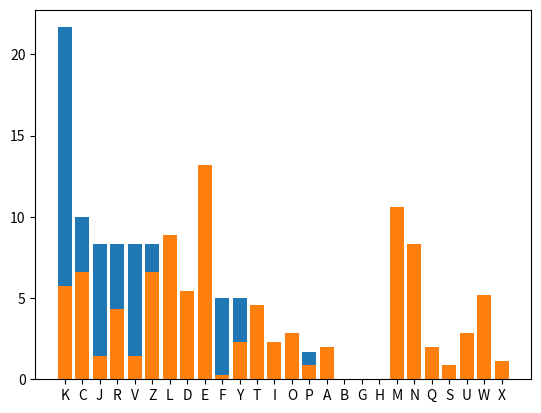

Reproduce this figure in Python.
##### Import libraries #####

import string
import math
import matplotlib.pyplot as plt


##### Helper functions #####

def convert_letter_to_number(letter):
    # Define constant that will allow us to move the letter codes by 97
    MOVE_NUMBER = 97
    # Convert input to ASCII (97 to 122)
    number_ascii = ord(letter)
    # Move number to lie in the range 0 to 25
    number = number_ascii - MOVE_NUMBER
    return number

def convert_number_to_letter(number):
    # Define constant that will allow us to move the letter codes by 97
    MOVE_NUMBER = 97
    # Move number to lie in the ASCII range 97 to 122
    number_ascii = number + MOVE_NUMBER
    # Convert number to letter
    letter = chr(number_ascii)
    return letter

def generate_units(n):
    unit_list = []
    for m in range(1, n):
        if math.gcd(m, n) == 1:
            unit_list.append(m)
    return unit_list


##### Affine encryption functions #####

def affine_encrypt_letter(plaintext_letter, key, m = 1):
    # Replace uppercase with lowercase
    plaintext_letter = plaintext_letter.lower()
    # Check if plaintext_letter is a lowercase letter
    if ord(plaintext_letter) >= 97 and ord(plaintext_letter) <= 122:
        plaintext_number = convert_letter_to_number(plaintext_letter)
        ciphertext_number = (m* plaintext_number + key) % 26
        ciphertext_letter = convert_number_to_letter(ciphertext_number)
        return ciphertext_letter.upper()
    else:
        # If we get to this spot, we know we don't have a letter at all,
        # so just return the character as is
        return plaintext_letter

def affine_encrypt(plaintext, key, m = 1):
    # Stop if m is not chosen appropriately
    if math.gcd(m, 26) != 1:
        print("The value of m must be relatively prime to 26!")
    else:
        ciphertext = ""
        for letter in plaintext:
            ciphertext_letter = affine_encrypt_letter(letter, key, m)
            ciphertext = ciphertext + ciphertext_letter
        return ciphertext

def affine_decrypt(ciphertext, key, m = 1):
    # Stop if m is not chosen appropriately
    if math.gcd(m, 26) != 1:
        print("The value of m must be relatively prime to 26!")
    else:
        m_inv = pow(m, -1, mod = 26)
        plaintext = affine_encrypt(ciphertext, -m_inv*key, m_inv)
        return plaintext.lower()


##### Frequency analysis functions #####

def freq_bar(letter_frequencies):
    plt.bar(*zip(*letter_frequencies.items()))
    plt.show()

def analyze_frequencies(text, output_format = "count", sort = False):
    # Store uppercase alphabet
    alph_upper = string.ascii_uppercase
    # Convert text to uppercase
    text = text.upper()
    # Initialize frequencies to 0
    frequencies = {}
    for letter in alph_upper:
        frequencies[letter] = 0
    # Go through the text and for each letter,
    # add 1 to the value corresponding to that letter
    for letter in text:
        if letter in alph_upper:
            frequencies[letter] += 1
    # Check output_format argument
    if output_format not in ["count", "percent"]:
        print('The output format must be either "count" or "percent".')
        return
    elif output_format == "percent":
        total_letters = sum(frequencies.values())
        for letter in frequencies:
            frequencies[letter] = round(100 * frequencies[letter]/total_letters, ndigits = 3)
    # Check sort argument
    if sort:
        frequencies = dict(sorted(frequencies.items(), key = lambda item: item[1], reverse = True))
    print(frequencies)
    # Create bar graph
    freq_bar(frequencies)


##### English letter frequencies (alphebtic and sorted by frequency) #####

ENGLISH_LETTER_FREQ = {
    "A": 8.167, "B": 1.492, "C": 2.782, "D": 4.253, "E": 12.702, "F": 2.228, "G": 2.015, "H": 6.094, "I": 6.966, "J": 0.153, "K": 0.772, "L": 4.025, "M": 2.406, "N": 6.749, "O": 7.507, "P": 1.929, "Q": 0.095, "R": 5.987, "S": 6.327, "T": 9.056, "U": 2.758, "V": 0.978, "W": 2.360, "X": 0.150, "Y": 1.974, "Z": 0.074
}

ENGLISH_LETTER_FREQ_SORT = dict(sorted(ENGLISH_LETTER_FREQ.items(), key = lambda item: item[1], reverse = True))

ciphertext_example1 = "KYZJKVOKZJRCZKKCVLELJLRCZEKYRKKZJRTKLRCCPKYVDFJKTFDDFECVKKVI"

# Add code here to make a bar chart

analyze_frequencies(ciphertext_example1, output_format = "percent", sort = True)

# add the text here in between the ''' ''' to store the encrypted message so we can analyze it. 
coursepack_encryption= ''' '''

# Add code here to analyze frequencies of pg 99 text

def shift_decrypt_freq_test(ciphertext, ciphertext_letter_guess, plaintext_letter_guess = "e"):
    # Do stuff here
    return(plaintext)

ord("k")

ord("e")

ord("k") - ord("e")

# Add code here to subtract ASCII codes

def shift_decrypt_freq(ciphertext, ciphertext_letter_guess, plaintext_letter_guess = "e"):
    key_guess = ord(ciphertext_letter_guess.lower()) - ord(plaintext_letter_guess.lower())
    plaintext = affine_decrypt(ciphertext, key = key_guess)
    print("key = " + str(key_guess))
    print(plaintext)

ciphertext_example1

shift_decrypt_freq(ciphertext_example1, "K", "e")

shift_decrypt_freq(ciphertext_example1, "K")

# Add code here to try again

ord("K".lower()) - ord("t")

# Add code here to encrypt the message

# Add code here to perform a frequency analysis of the ciphertext

# Add code here to apply the function shift_decrypt_freq to the ciphertext
# with your guess for the ciphertext letter and its matching plaintext letter.
# (Your guess should be based on the results of the frequency analysis above.)

# Add code here to test the shift_decrypt_freq function with a non-letter character guess

plaintext_example2 = """
For instance, on the planet Earth, man had always assumed that he was more intelligent than dolphins because he had achieved so much—the wheel, New York, wars and so on—whilst all the dolphins had ever done was muck about in the water having a good time. But conversely, the dolphins had always believed that they were far more intelligent than man—for precisely the same reasons.”
― Douglas Adams, The Hitchhiker's Guide to the Galaxy
"""

# Add code here to perform a frequency analysis of plaintext_example2

ciphertext_example2 = affine_encrypt(plaintext_example2, key = 12, m = 11)
ciphertext_example2

plaintext_example2 = """For instance, on the planet Earth, man had always assumed that he was more intelligent than dolphins because he had achieved so much—the wheel, New York, wars and so on—whilst all the dolphins had ever done was muck about in the water having a good time. But conversely, the dolphins had always believed that they were far more intelligent than man—for precisely the same reasons.” ― Douglas Adams, The Hitchhiker's Guide to the Galaxy"""

ciphertext_example2 = affine_encrypt(plaintext_example2, key = 12, m = 11)
ciphertext_example2

affine_decrypt(ciphertext_example2, key = 12, m = 11)

analyze_frequencies(ciphertext_example2, output_format = "percent", sort = True)

def solve_affine_congruences(c1, c2, p1, p2, mod = 26):
    solution_list = []
    m_list = generate_units(mod)
    for k in range(0, mod):
        for m in m_list:
            # Check if c = m*p + k
            # or, equivalently, c - m*p - k = 0
            if (c1 - m*p1 - k) % mod == 0 and (c2 - m*p2 - k) % mod == 0 :
                solution_list.append((k, m))
    return(solution_list)

solve_affine_congruences(c1 = 4, c2 = 13, p1 = 4, p2 = 19, mod = 26)

def affine_decrypt_freq(ciphertext, ciphertext_letter1_guess, ciphertext_letter2_guess, \
                        plaintext_letter1_guess = "e", plaintext_letter2_guess = "t"):
    # Convert letters to numbers
    p1_guess = convert_letter_to_number(plaintext_letter1_guess.lower())
    c1_guess = convert_letter_to_number(ciphertext_letter1_guess.lower())
    p2_guess = convert_letter_to_number(plaintext_letter2_guess.lower())
    c2_guess = convert_letter_to_number(ciphertext_letter2_guess.lower())
    # Solve system of linear congruences
    solution_list = solve_affine_congruences(c1_guess, c2_guess, p1_guess, p2_guess, mod = 26)
    if solution_list:
        for solution_pair in solution_list:
            print("(k, m) = " + str(solution_pair))
            print(affine_decrypt(ciphertext, key = solution_pair[0], m = solution_pair[1]))
    else:
        print("No solution")

affine_decrypt_freq(ciphertext_example2, "E", "M")

affine_decrypt_freq(ciphertext_example2, "E", "M", "e", "a")

# Add code here to conduct a frequency analysis on the text

# Add code here to apply the function affine_decrypt_freq to the ciphertext
# with your guesses for two ciphertext letters and their two matching plaintext letters.
# (Your guesses should be based on the results of the frequency analysis above.)

# Add code here to conduct a frequency analysis on the text

# Add code here to apply the function affine_decrypt_freq to the ciphertext
# with your guesses for two ciphertext letters and their two matching plaintext letters.
# (Your guesses should be based on the results of the frequency analysis above.)

# Add code here to apply the function affine_decrypt_freq to the ciphertext
# with your guesses for two ciphertext letters and their two matching plaintext letters.
# (Your guesses should be based on the results of the frequency analysis 
## from Exercise 1b.)